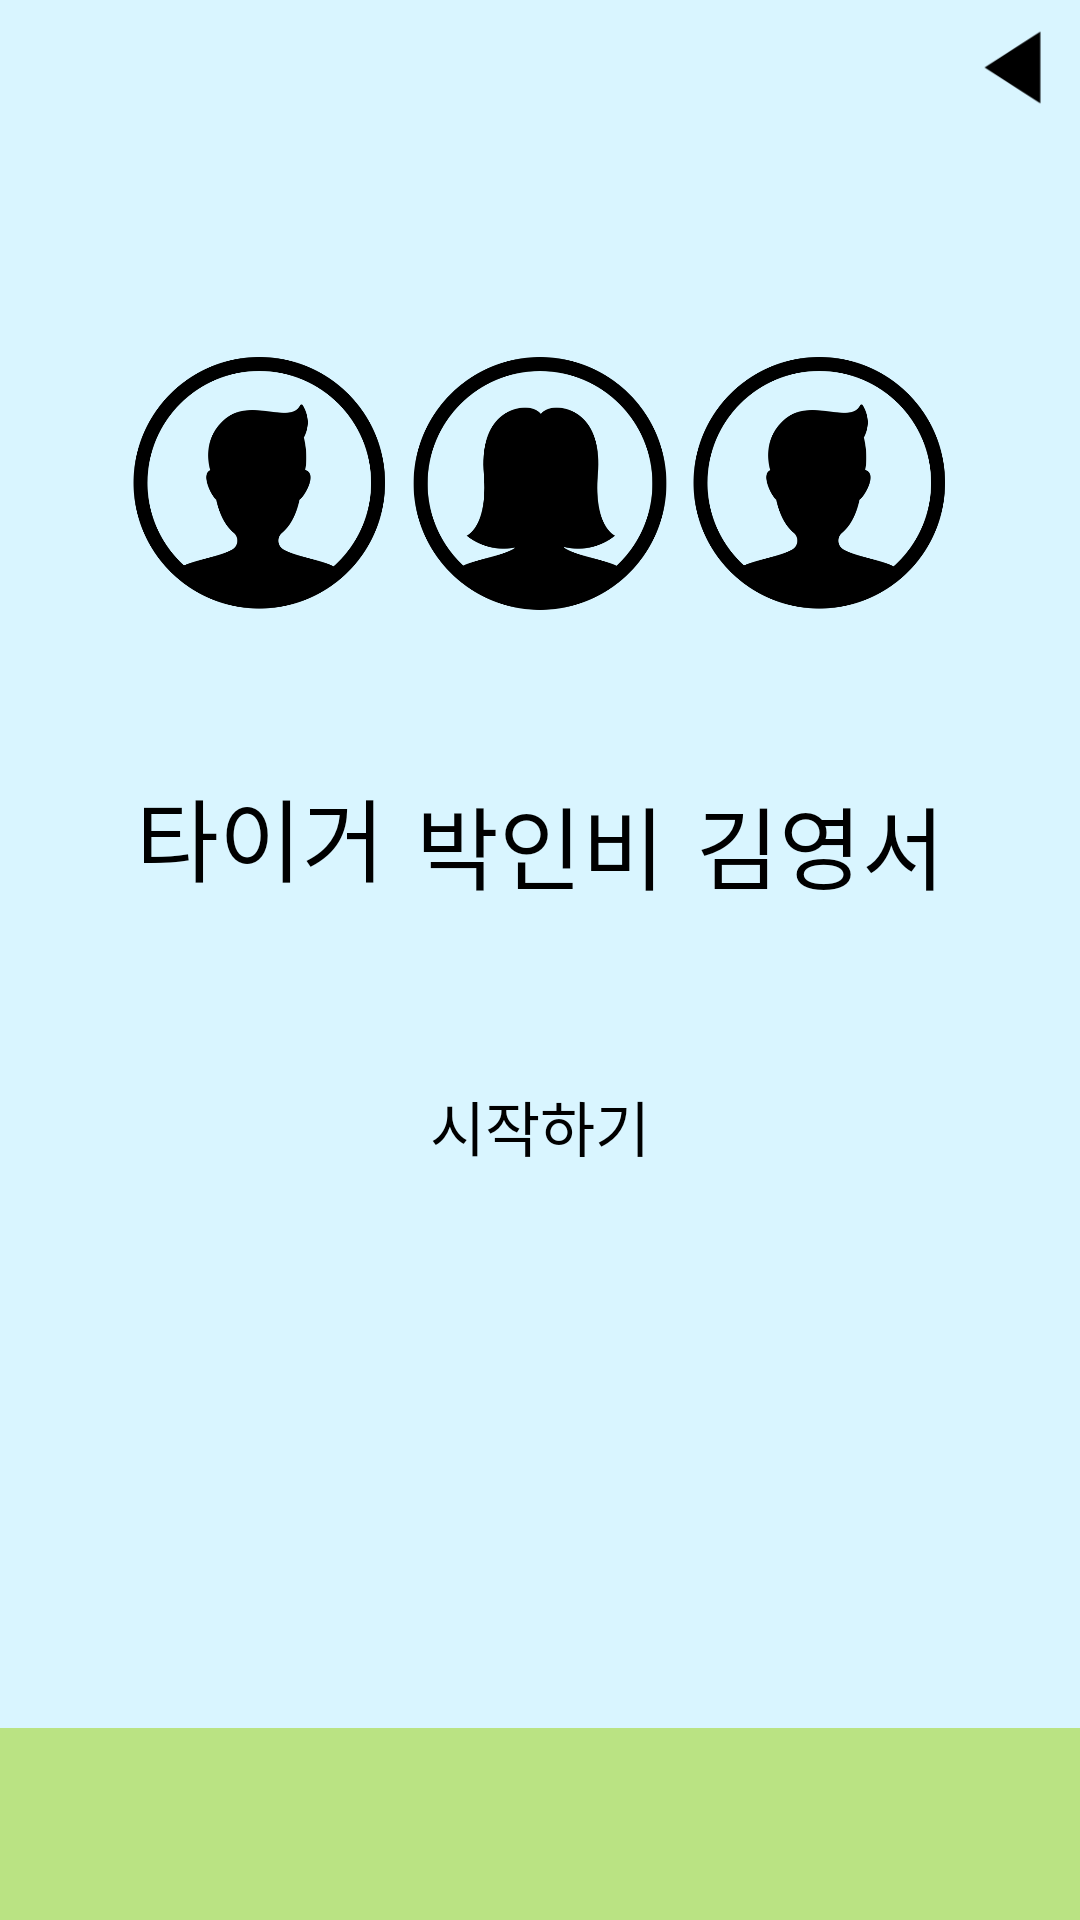

Write the Android layout XML for this screen, with the resource values it uses.
<!-- AndroidManifest.xml: application theme AppTheme -->
<!-- res/layout/activity_select.xml -->
<?xml version="1.0" encoding="utf-8"?>
<LinearLayout xmlns:android="http://schemas.android.com/apk/res/android"
    xmlns:app="http://schemas.android.com/apk/res-auto"
    xmlns:tools="http://schemas.android.com/tools"
    android:layout_width="match_parent"
    android:layout_height="match_parent"
    android:orientation="vertical"
    tools:context="com.example.victory.balan_swing.SelectActivity">

    <LinearLayout
        android:layout_width="match_parent"
        android:layout_height="0dp"
        android:layout_weight="9"
        android:background="@color/colorSky"
        android:orientation="vertical">

        <ImageButton
            android:padding="7dp"
            android:background="?android:attr/selectableItemBackground"
            android:src="@drawable/img_back"
            android:adjustViewBounds="true"
            android:scaleType="fitCenter"
            android:id="@+id/btnSelectBack"
            android:layout_width="45dp"
            android:layout_height="wrap_content"
            android:layout_gravity="right"
            android:onClick="btnClick"/>

        <LinearLayout
            android:layout_width="match_parent"
            android:layout_height="0dp"
            android:layout_marginTop="20dp"
            android:layout_weight="3"
            android:orientation="horizontal"
            android:paddingLeft="40dp"
            android:paddingRight="40dp">

            <LinearLayout
                android:layout_width="0dp"
                android:layout_height="match_parent"
                android:layout_weight="1"
                android:orientation="vertical">

                <FrameLayout
                    android:layout_width="match_parent"
                    android:layout_height="0dp"
                    android:layout_weight="4">

                    <ImageView
                        android:id="@+id/profile1"
                        android:layout_width="match_parent"
                        android:layout_height="match_parent"
                        android:adjustViewBounds="true"
                        android:onClick="btnClick"
                        android:scaleType="fitCenter"
                        android:src="@drawable/profile_m" />

                    <ImageView
                        android:id="@+id/check1"
                        android:layout_width="60dp"
                        android:layout_height="60dp"
                        android:layout_gravity="right"
                        android:layout_marginRight="80dp"
                        android:adjustViewBounds="true"
                        android:src="@drawable/check"
                        android:visibility="invisible" />
                </FrameLayout>

                <TextView
                    android:id="@+id/sample1"
                    android:layout_width="match_parent"
                    android:layout_height="0dp"
                    android:layout_weight="1"
                    android:gravity="center"
                    android:text="타이거우즈"
                    android:textSize="30sp" />
            </LinearLayout>

            <LinearLayout
                android:layout_width="0dp"
                android:layout_height="match_parent"
                android:layout_weight="1"
                android:orientation="vertical">

                <FrameLayout
                    android:layout_width="match_parent"
                    android:layout_height="0dp"
                    android:layout_weight="4">

                    <ImageView
                        android:id="@+id/profile2"
                        android:layout_width="match_parent"
                        android:layout_height="match_parent"
                        android:adjustViewBounds="true"
                        android:onClick="btnClick"
                        android:scaleType="fitCenter"
                        android:src="@drawable/profile_w" />

                    <ImageView
                        android:id="@+id/check2"
                        android:layout_width="60dp"
                        android:layout_height="60dp"
                        android:layout_gravity="right"
                        android:layout_marginRight="80dp"
                        android:adjustViewBounds="true"
                        android:src="@drawable/check"
                        android:visibility="invisible" />
                </FrameLayout>

                <TextView
                    android:id="@+id/sample2"
                    android:layout_width="match_parent"
                    android:layout_height="0dp"
                    android:layout_weight="1"
                    android:gravity="center"
                    android:text="박인비"
                    android:textSize="30sp" />
            </LinearLayout>

            <LinearLayout
                android:layout_width="0dp"
                android:layout_height="match_parent"
                android:layout_weight="1"
                android:orientation="vertical">

                <FrameLayout
                    android:layout_width="match_parent"
                    android:layout_height="0dp"
                    android:layout_weight="4">

                    <ImageView
                        android:id="@+id/profile3"
                        android:layout_width="match_parent"
                        android:layout_height="match_parent"
                        android:adjustViewBounds="true"
                        android:onClick="btnClick"
                        android:scaleType="fitCenter"
                        android:src="@drawable/profile_m" />

                    <ImageView
                        android:id="@+id/check3"
                        android:layout_width="60dp"
                        android:layout_height="60dp"
                        android:layout_gravity="right"
                        android:layout_marginRight="80dp"
                        android:adjustViewBounds="true"
                        android:src="@drawable/check"
                        android:visibility="invisible" />
                </FrameLayout>

                <TextView
                    android:id="@+id/sample3"
                    android:layout_width="match_parent"
                    android:layout_height="0dp"
                    android:layout_weight="1"
                    android:gravity="center"
                    android:text="김영서"
                    android:textSize="30sp" />
            </LinearLayout>
        </LinearLayout>

        <TextView
            android:id="@+id/select_start"
            android:layout_width="wrap_content"
            android:layout_height="0dp"
            android:layout_gravity="center"
            android:layout_marginTop="30dp"
            android:layout_weight="1"
            android:gravity="center"
            android:text="시작하기"
            android:textSize="20sp" />

        <ImageButton
            android:clickable="false"
            android:id="@+id/btnStart"
            android:layout_width="wrap_content"
            android:layout_height="0dp"
            android:layout_gravity="center"
            android:layout_weight="2"
            android:adjustViewBounds="true"
            android:background="?android:attr/selectableItemBackground"
            android:onClick="btnClick"
            android:scaleType="fitCenter"
            android:src="@drawable/golfball" />
    </LinearLayout>

    <ImageView
        android:id="@+id/imageView2"
        android:layout_width="match_parent"
        android:layout_height="0dp"
        android:layout_weight="1"
        android:background="@color/colorGround" />
</LinearLayout>
<!-- resources referenced by this layout -->
<resources>
  <color name="colorGround">#BAE383</color>
  <color name="colorSky">#D9F5FF</color>
  <!-- drawable check: png bitmap (drawable, 7099 bytes) -->
  <!-- drawable img_back: png bitmap (drawable, 1088 bytes) -->
  <!-- drawable profile_m: png bitmap (drawable, 21446 bytes) -->
  <!-- drawable profile_w: png bitmap (drawable, 21237 bytes) -->
  <style name="AppTheme" parent="Theme.AppCompat.Light.NoActionBar">
          
          <item name="android:textColor">#000000</item>
          <item name="colorPrimary">@color/colorPrimary</item>
          <item name="colorPrimaryDark">@color/colorPrimaryDark</item>
          <item name="colorAccent">@color/colorAccent</item>
          <item name="android:windowNoTitle">true</item>
          <item name="android:windowActionBar">false</item>
          <item name="android:windowContentOverlay">@null</item>
          <item name="android:windowFullscreen">true</item>
      </style>
  <color name="colorPrimary">#3F51B5</color>
  <color name="colorPrimaryDark">#303F9F</color>
  <color name="colorAccent">#FF4081</color>
</resources>
